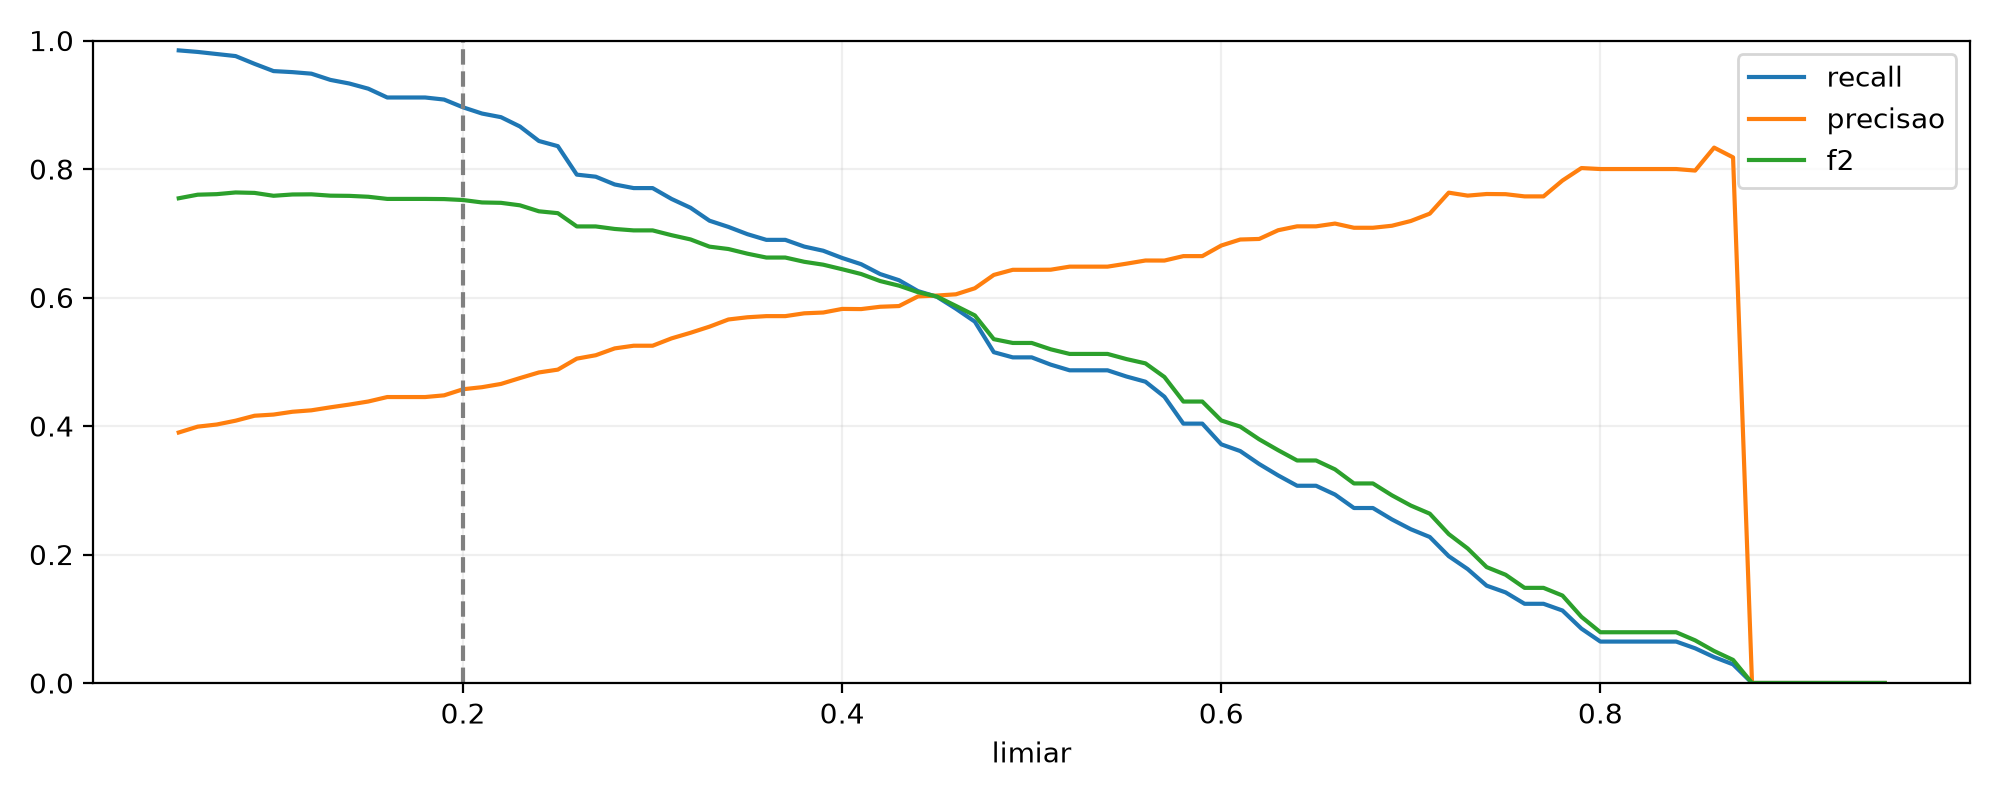

Source data for this figure (header and first rows):
limiar, recall, precisao, f2
0.05, 0.9847, 0.3899, 0.7545
0.06, 0.9823, 0.399, 0.7601
0.07, 0.979, 0.4023, 0.7609
0.08, 0.9758, 0.4083, 0.7636
0.09, 0.9637, 0.416, 0.7629
0.1, 0.9525, 0.4178, 0.7584
0.11, 0.9508, 0.4222, 0.7604
0.12, 0.9484, 0.4245, 0.7606
0.13, 0.9388, 0.4291, 0.7586
0.14, 0.9331, 0.4334, 0.7583
0.15, 0.9251, 0.4382, 0.7569
0.16, 0.9114, 0.4451, 0.7535
0.17, 0.9114, 0.4451, 0.7535
0.18, 0.9114, 0.4451, 0.7535
0.19, 0.9081, 0.4478, 0.7532
0.2, 0.8961, 0.4572, 0.7518
0.21, 0.8864, 0.4604, 0.748
0.22, 0.8807, 0.4655, 0.7474
0.23, 0.8662, 0.4746, 0.7435
0.24, 0.8437, 0.4834, 0.7342
0.25, 0.8356, 0.4878, 0.7313
0.26, 0.7913, 0.5049, 0.7107
0.27, 0.7881, 0.5102, 0.7107
0.28, 0.776, 0.5208, 0.7067
0.29, 0.7703, 0.525, 0.7045
0.3, 0.7703, 0.525, 0.7045
0.31, 0.7534, 0.5364, 0.697
0.32, 0.7397, 0.5451, 0.6904
0.33, 0.7196, 0.5547, 0.6792
0.34, 0.7099, 0.5658, 0.6755
0.35, 0.6986, 0.5693, 0.6683
0.36, 0.6898, 0.571, 0.6622
0.37, 0.6898, 0.571, 0.6622
0.38, 0.6793, 0.5754, 0.6556
0.39, 0.6728, 0.5767, 0.6511
0.4, 0.6616, 0.5823, 0.644
0.41, 0.6519, 0.582, 0.6366
0.42, 0.6366, 0.5856, 0.6257
0.43, 0.6269, 0.5867, 0.6184
0.44, 0.61, 0.6017, 0.6083
0.45, 0.6011, 0.6031, 0.6015
0.46, 0.5826, 0.605, 0.5869
0.47, 0.5624, 0.6144, 0.5721
0.48, 0.5149, 0.6352, 0.5352
0.49, 0.5068, 0.6431, 0.5293
0.5, 0.5068, 0.6431, 0.5293
0.51, 0.4956, 0.6433, 0.5194
0.52, 0.4867, 0.6481, 0.5122
0.53, 0.4867, 0.6481, 0.5122
0.54, 0.4867, 0.6481, 0.5122
0.55, 0.477, 0.6527, 0.5042
0.56, 0.469, 0.6576, 0.4975
0.57, 0.4456, 0.6576, 0.4763
0.58, 0.4037, 0.6645, 0.4381
0.59, 0.4037, 0.6645, 0.4381
0.6, 0.3715, 0.6809, 0.4086
0.61, 0.361, 0.6903, 0.3991
0.62, 0.3409, 0.6912, 0.3793
0.63, 0.3231, 0.7047, 0.3624
0.64, 0.307, 0.7108, 0.3464
... 31 more rows
